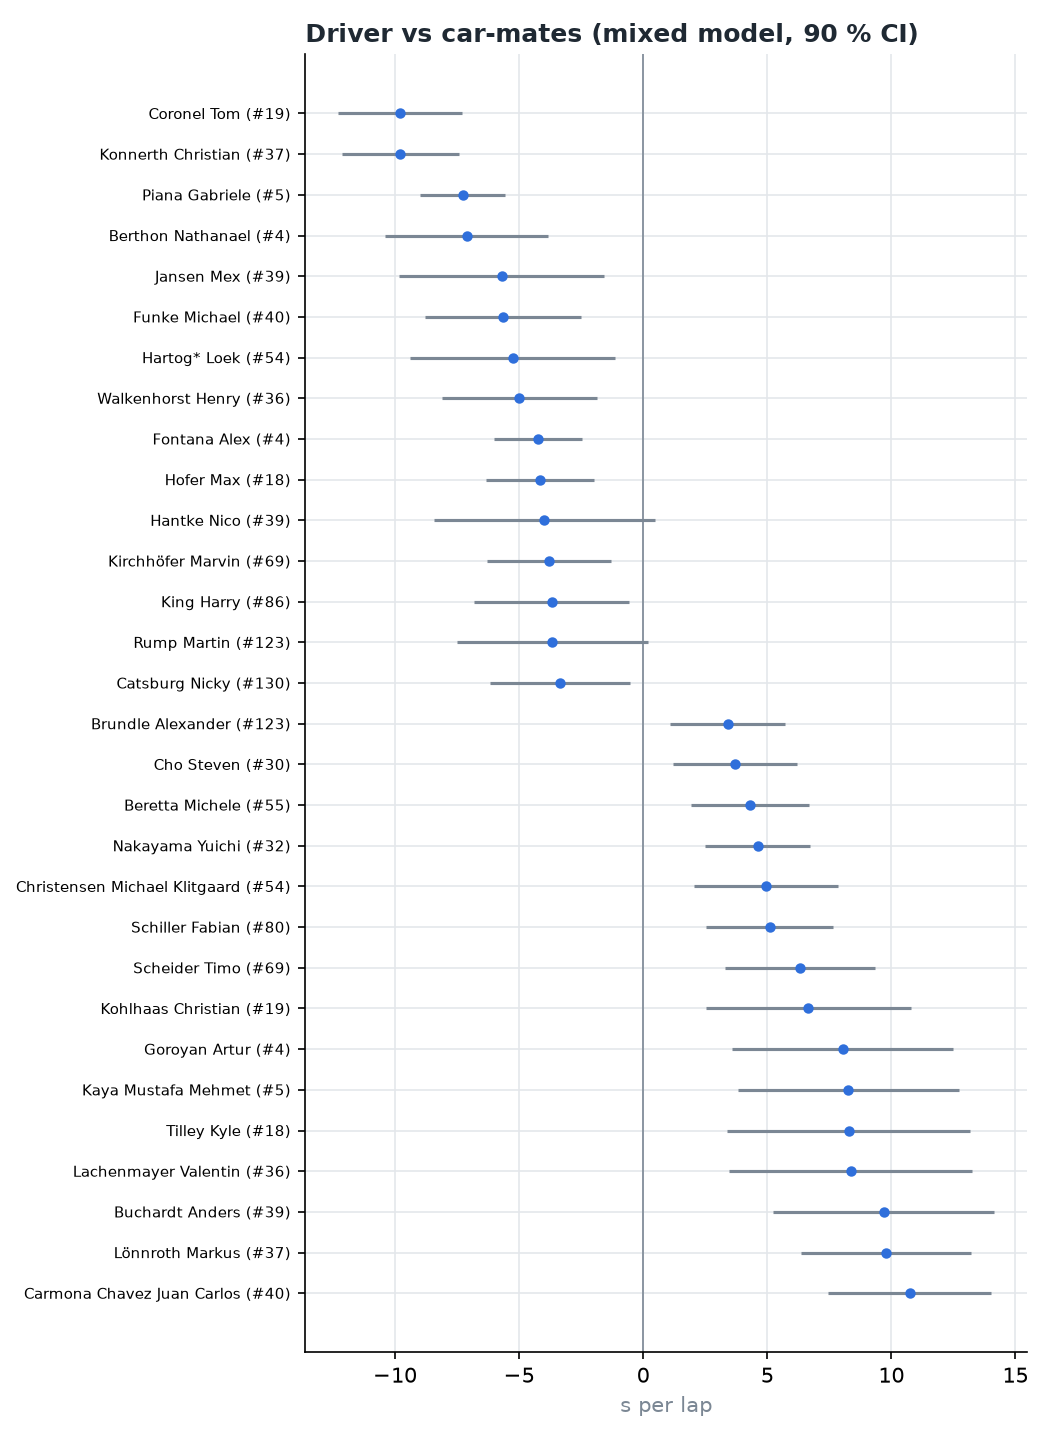

The table this chart was drawn from, first rows:
driver, car, car_model, clean_laps, raw_median_s, effect_s, sd_s, low_s, high_s
Coronel Tom, 19, Audi R8 LMS GT3 evo II, 17, 512.4, -9.801, 1.515, -12.29, -7.309
Konnerth Christian, 37, Aston Martin Vantage AMR GT3, 19, 521.3, -9.781, 1.44, -12.15, -7.412
Piana Gabriele, 5, Porsche 911 GT3 R (992) Evo26, 38, 507.3, -7.276, 1.043, -8.991, -5.561
Berthon Nathanael, 4, Porsche 911 GT3 R (992) Evo26, 9, 510.1, -7.105, 1.994, -10.39, -3.825
Jansen Mex, 39, Aston Martin Vantage AMR GT3 EVO, 5, 510.7, -5.706, 2.506, -9.829, -1.583
Funke Michael, 40, BMW E89 Z4 (EVO 2013), 10, 540.1, -5.66, 1.909, -8.8, -2.52
Hartog* Loek, 54, Porsche 911 GT3 R (992) Evo26, 5, 496.2, -5.255, 2.506, -9.378, -1.133
Walkenhorst Henry, 36, BMW E89 Z4 (EVO 2013), 10, 540, -4.985, 1.909, -8.125, -1.845
Fontana Alex, 4, Porsche 911 GT3 R (992) Evo26, 35, 511.3, -4.234, 1.084, -6.018, -2.451
Hofer Max, 18, Porsche 911 GT3 R (992) Evo26, 23, 506.6, -4.168, 1.32, -6.339, -1.997
Hantke Nico, 39, Aston Martin Vantage AMR GT3 EVO, 4, 515.8, -3.984, 2.71, -8.443, 0.474
Kirchhöfer Marvin, 69, McLaren 720S-GT3, 17, 503.5, -3.805, 1.515, -6.297, -1.314
King Harry, 86, Porsche 911 GT3 R (992) Evo26, 10, 502.8, -3.695, 1.909, -6.835, -0.5552
Rump Martin, 123, Porsche 911 GT3 R (992) Evo26, 6, 508.3, -3.664, 2.342, -7.517, 0.1898
Catsburg Nicky, 130, Lamborghini Huracan GT3 EVO2, 13, 493, -3.358, 1.706, -6.164, -0.5518
Dörr Ben, 69, McLaren 720S-GT3, 28, 504.5, -3.321, 1.204, -5.302, -1.34
Gülden Andreas, 32, Mercedes-AMG GT3, 25, 514.5, -3.281, 1.27, -5.37, -1.192
Strycek Volker, 40, BMW E89 Z4 (EVO 2013), 11, 547.2, -3.242, 1.833, -6.258, -0.2265
Scherer Christian, 36, BMW E89 Z4 (EVO 2013), 6, 547.1, -3.06, 2.342, -6.913, 0.7937
Seefried Marco, 30, Porsche 911 GT3 R (992) Evo26, 16, 508.8, -2.956, 1.556, -5.516, -0.3955
Martin Maxime, 80, Mercedes-AMG GT3, 11, 498.8, -2.756, 1.833, -5.772, 0.2597
Hill Jake, 18, Porsche 911 GT3 R (992) Evo26, 16, 506.1, -2.547, 1.556, -5.107, 0.01321
Verstappen Max, 3, Mercedes-AMG GT3, 21, 496.1, -2.46, 1.376, -4.723, -0.1959
Hartog Loek, 55, Porsche 911 GT3 R (992) Evo26, 18, 505.8, -2.439, 1.476, -4.867, -0.01093
Schumacher David, 65, Ford Mustang GT3 EVO (2026), 9, 502.7, -1.922, 1.994, -5.203, 1.359
Engstler Luca, 84, Lamborghini Huracan GT3 EVO2, 27, 496.8, -1.886, 1.225, -3.901, 0.1292
Ghiretti Alessandro, 55, Porsche 911 GT3 R (992) Evo26, 21, 506.8, -1.868, 1.376, -4.132, 0.3954
Peter, 40, BMW E89 Z4 (EVO 2013), 8, 545.8, -1.837, 2.093, -5.279, 1.606
Stolz Luca, 80, Mercedes-AMG GT3, 23, 499.8, -1.655, 1.32, -3.826, 0.5161
Müller Tobias, 48, Porsche 911 GT3 R (992) Evo26, 20, 501.5, -1.606, 1.407, -3.921, 0.7089
Jöns Christer, 71, Audi R8 LMS GT3 evo II, 16, 510.8, -1.573, 1.556, -4.134, 0.9869
Kolb Patrick, 18, Porsche 911 GT3 R (992) Evo26, 17, 509.2, -1.568, 1.515, -4.059, 0.9239
Van der Linde Sheldon, 99, BMW M4 GT3 EVO, 6, 499.3, -1.56, 2.342, -5.414, 2.293
Wittmann Marco, 77, BMW M4 GT3 EVO, 24, 501.2, -1.524, 1.294, -3.652, 0.6047
Kim Jongkyum, 30, Porsche 911 GT3 R (992) Evo26, 6, 510.1, -1.498, 2.342, -5.352, 2.355
Pittard David, 47, Mercedes-AMG GT3, 3, 498.1, -1.44, 2.974, -6.331, 3.452
Weerts Charles, 77, BMW M4 GT3 EVO, 16, 502, -1.417, 1.556, -3.977, 1.143
Heinrich Laurin, 24, Porsche 911 GT3 R (992) Evo26, 29, 500.6, -1.374, 1.185, -3.323, 0.5745
Fugel Dominik, 75, Audi R8 LMS GT3 evo II, 5, 507.8, -1.337, 2.506, -5.46, 2.786
Sandtler Tim, 32, Mercedes-AMG GT3, 12, 517.6, -1.329, 1.766, -4.234, 1.576
Mies Christopher, 67, Ford Mustang GT3 EVO (2026), 32, 499.1, -1.264, 1.131, -3.124, 0.5968
Marciello Raffaele, 1, BMW M4 GT3 EVO, 8, 499.4, -1.221, 2.093, -4.664, 2.221
Veremenko Alexey, 8, Audi R8 LMS GT3 evo II, 20, 513.7, -1.203, 1.407, -3.517, 1.112
Drudi Mattia, 34, Aston Martin Vantage AMR GT3 EVO, 26, 499.2, -1.143, 1.247, -3.194, 0.9076
Pereira Dylan, 48, Porsche 911 GT3 R (992) Evo26, 20, 503.8, -0.9974, 1.407, -3.312, 1.317
Kiefer Thomas, 5, Porsche 911 GT3 R (992) Evo26, 13, 513.3, -0.9935, 1.706, -3.8, 1.813
Schuring Morris, 44, Porsche 911 GT3 R (992) Evo26, 6, 498.6, -0.9774, 2.342, -4.831, 2.876
Juncadella Daniel, 3, Mercedes-AMG GT3, 7, 500.4, -0.7537, 2.207, -4.384, 2.877
Preining Thomas, 911, Porsche 911 GT3 R (992) Evo26, 4, 496.7, -0.749, 2.71, -5.207, 3.709
Olsen Dennis, 67, Ford Mustang GT3 EVO (2026), 15, 497, -0.695, 1.602, -3.33, 1.94
Engel Maro, 80, Mercedes-AMG GT3, 15, 498.7, -0.6925, 1.602, -3.327, 1.942
Vanthoor Dries, 99, BMW M4 GT3 EVO, 21, 500.4, -0.6353, 1.376, -2.899, 1.628
Sturm Joel, 54, Porsche 911 GT3 R (992) Evo26, 24, 503.8, -0.5366, 1.294, -2.665, 1.592
Haase Christopher, 16, Audi R8 LMS GT3 evo II, 5, 500.3, -0.5357, 2.506, -4.659, 3.587
Thiim Nicki, 34, Aston Martin Vantage AMR GT3 EVO, 27, 501, -0.4451, 1.225, -2.46, 1.57
Christodoulou Adam, 26, Mercedes-AMG GT3, 21, 502.2, -0.4087, 1.376, -2.672, 1.855
Mutsch Thomas, 786, Lamborghini Huracan GT3 EVO2, 5, 512, -0.361, 2.506, -4.484, 3.762
Leib Fidel, 33, Audi R8 LMS GT3 evo II, 5, 522.7, -0.35, 2.506, -4.473, 3.773
Reeh Julian, 36, BMW E89 Z4 (EVO 2013), 12, 548.9, -0.3124, 1.766, -3.218, 2.593
Kaffer Pierre, 71, Audi R8 LMS GT3 evo II, 19, 512.5, -0.2365, 1.44, -2.606, 2.133
... 61 more rows
